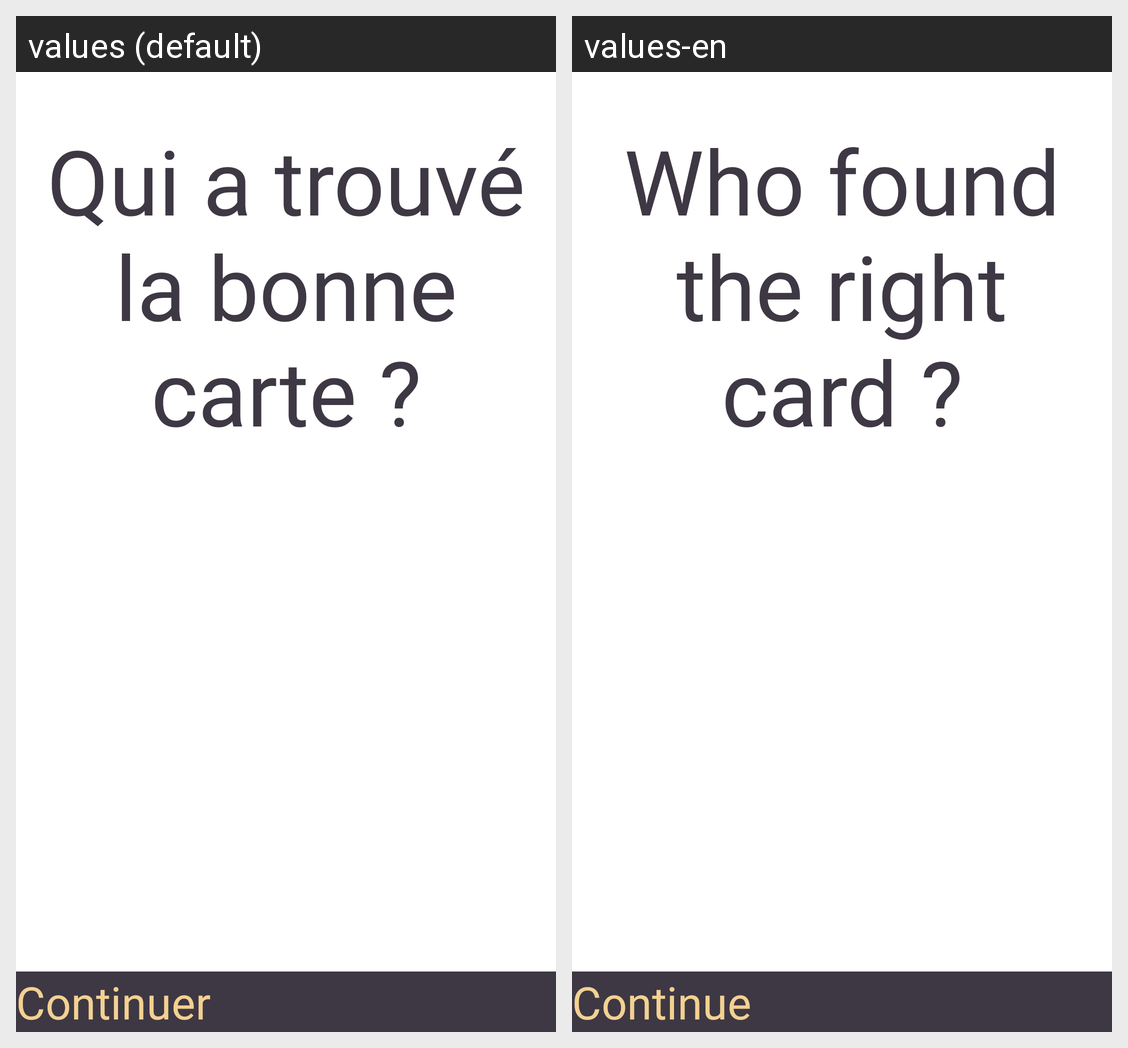

The Android screen above is rendered under two locales of the same app. Produce the string resources it draws, with the default and per-locale values.
Android screen res/layout/who_did_find.xml rendered under 2 locales, left to right: values (default), values-en. Device: Nexus 5 (rendered at 1080×1920; each locale shown at half size, 540×960, under a caption strip naming it); theme Theme.App.Splash.
Strings drawn on this screen, with the default value and each locale's value (text and hints the layout hard-codes, and strings that could not be matched under every locale, appear in the picture but are not listed):

whoDidFindLabel
  values: Qui a trouvé la bonne carte ?
  values-en: Who found the right card ?

btnContinue
  values: Continuer
  values-en: Continue
